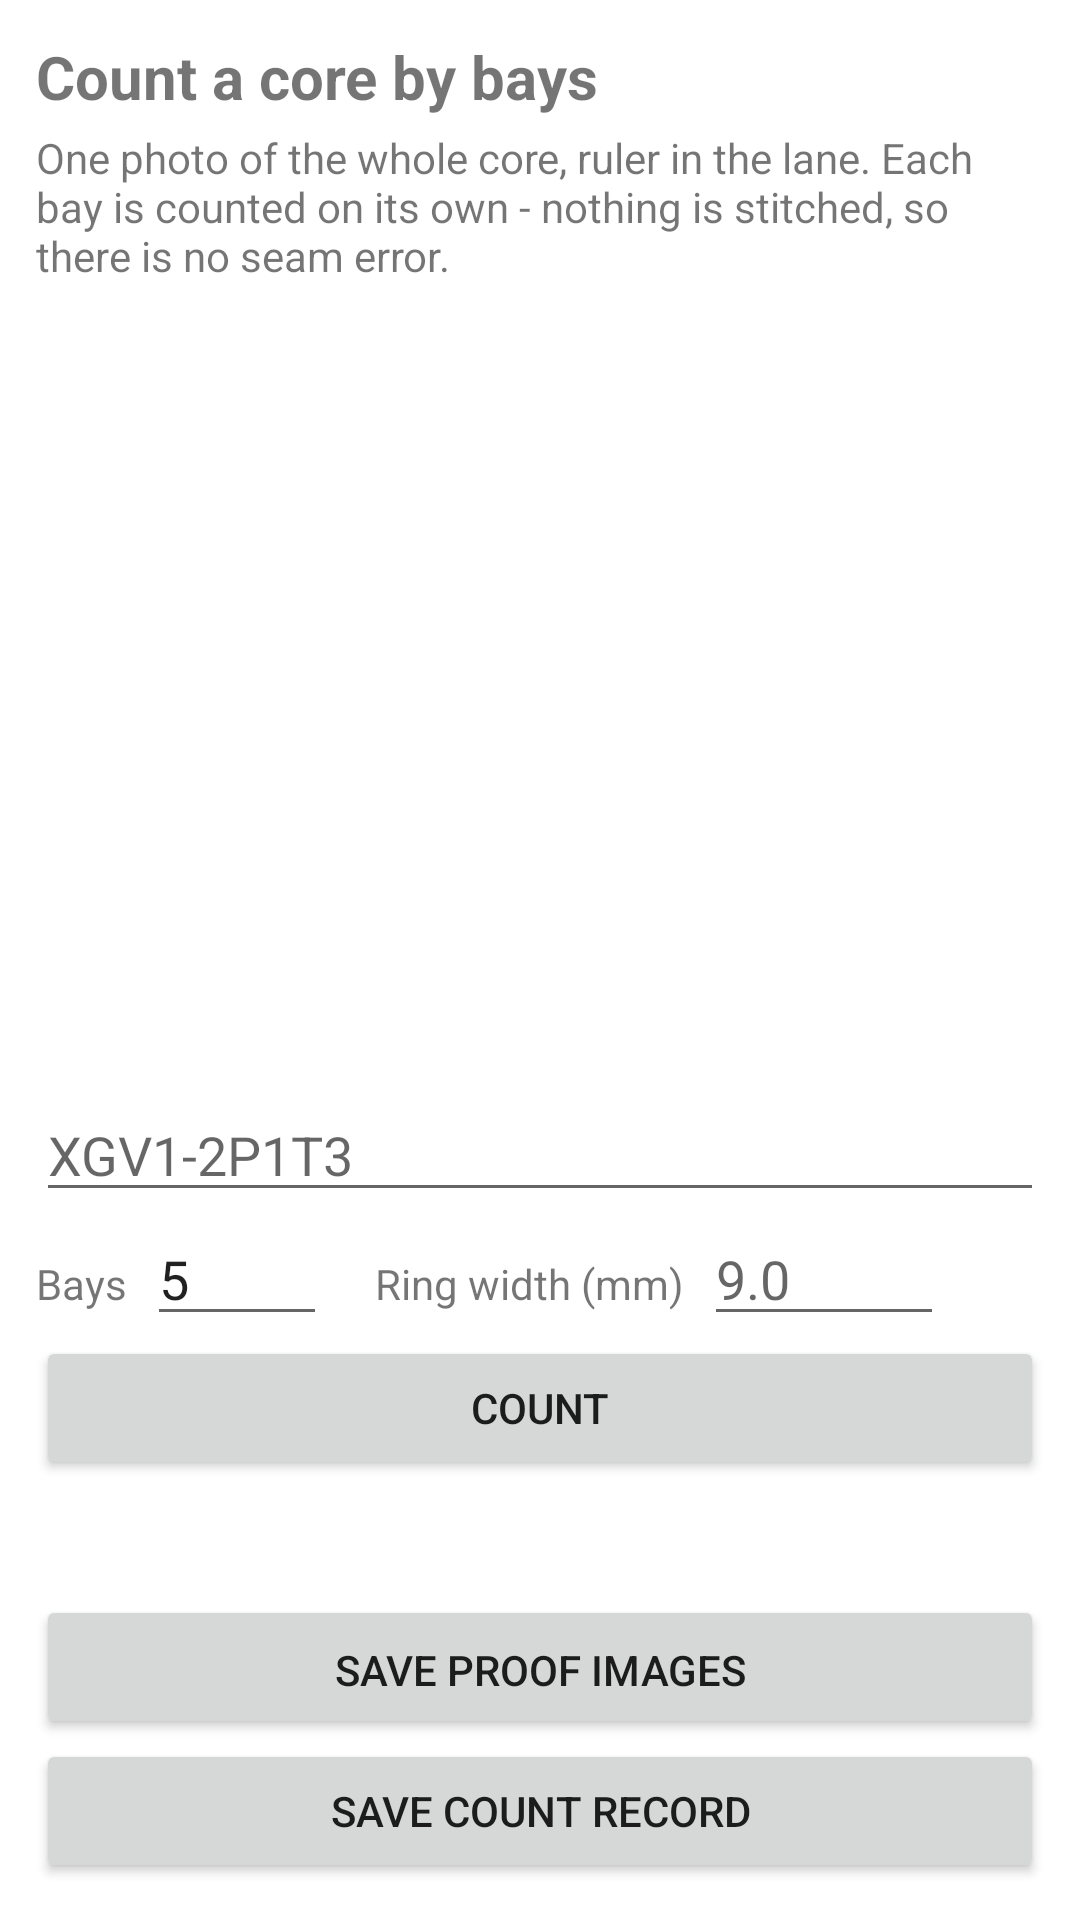

Produce the Android XML layout that renders to this screen, including the resource entries it uses.
<!-- AndroidManifest.xml: application theme Theme.AgeCore -->
<!-- res/layout/activity_sections.xml -->
<?xml version="1.0" encoding="utf-8"?>
<ScrollView xmlns:android="http://schemas.android.com/apk/res/android"
    android:layout_width="match_parent"
    android:layout_height="match_parent"
    android:padding="12dp">

    <LinearLayout
        android:layout_width="match_parent"
        android:layout_height="wrap_content"
        android:orientation="vertical">

        <TextView
            android:layout_width="match_parent"
            android:layout_height="wrap_content"
            android:text="Count a core by bays"
            android:textSize="20sp"
            android:textStyle="bold" />

        <TextView
            android:layout_width="match_parent"
            android:layout_height="wrap_content"
            android:paddingTop="4dp"
            android:paddingBottom="8dp"
            android:text="One photo of the whole core, ruler in the lane. Each bay is counted on its own - nothing is stitched, so there is no seam error." />

        <ImageView
            android:id="@+id/sectionImage"
            android:layout_width="match_parent"
            android:layout_height="260dp"
            android:adjustViewBounds="true"
            android:contentDescription="the photographed core" />

        <EditText
            android:id="@+id/ageName"
            android:layout_width="match_parent"
            android:layout_height="wrap_content"
            android:hint="XGV1-2P1T3"
            android:inputType="textCapCharacters"
            android:textSize="18sp" />

        <LinearLayout
            android:layout_width="match_parent"
            android:layout_height="wrap_content"
            android:orientation="horizontal">

            <TextView
                android:layout_width="wrap_content"
                android:layout_height="wrap_content"
                android:paddingTop="10dp"
                android:text="Bays  " />

            <EditText
                android:id="@+id/bayCount"
                android:layout_width="60dp"
                android:layout_height="wrap_content"
                android:inputType="number"
                android:text="5" />

            <TextView
                android:layout_width="wrap_content"
                android:layout_height="wrap_content"
                android:paddingLeft="16dp"
                android:paddingTop="10dp"
                android:text="Ring width (mm)  " />

            <EditText
                android:id="@+id/ringWidth"
                android:layout_width="80dp"
                android:layout_height="wrap_content"
                android:hint="9.0"
                android:inputType="numberDecimal" />
        </LinearLayout>

        <Button
            android:id="@+id/btnCount"
            android:layout_width="match_parent"
            android:layout_height="wrap_content"
            android:text="Count" />

        <TextView
            android:id="@+id/sectionResult"
            android:layout_width="match_parent"
            android:layout_height="wrap_content"
            android:paddingTop="10dp"
            android:textSize="15sp"
            android:typeface="monospace" />

        <LinearLayout
            android:id="@+id/questionBox"
            android:layout_width="match_parent"
            android:layout_height="wrap_content"
            android:orientation="vertical"
            android:paddingTop="8dp" />

        <Button
            android:id="@+id/btnSaveProof"
            android:layout_width="match_parent"
            android:layout_height="wrap_content"
            android:paddingTop="12dp"
            android:text="Save proof images" />

        <Button
            android:id="@+id/btnSave"
            android:layout_width="match_parent"
            android:layout_height="wrap_content"
            android:text="Save count record" />
    </LinearLayout>
</ScrollView>
<!-- resources referenced by this layout -->
<resources>
  <style name="Theme.AgeCore" parent="Theme.MaterialComponents.DayNight.NoActionBar" />
</resources>
